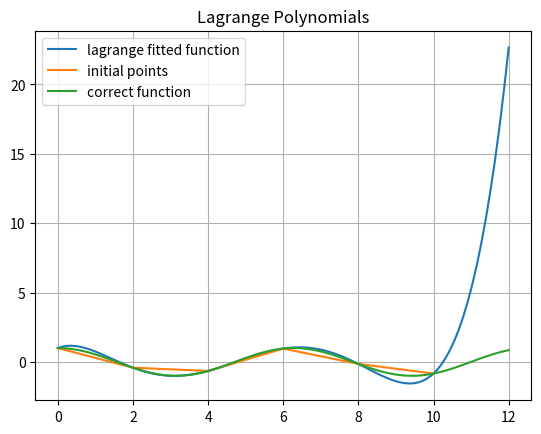

Source code (Python):
# Question:Produce a simple dataset with n points (xi, fi), which follow a simple non-polynomial function of your
# choice. The built-in functions for sin and cos, or the Gaussian function, or anything along those lines can
# be used for this. Initially, choose n to be small; say 4 or 5. Plot the points to validate visually that they
# follow your chosen function.
# Implement a function that calculates the Lagrange polynomial formula in code directly. The code should
# be written so n can be changed easily (or figures out the value of n itself). Validate the result by
# checking that the function passes through the data points, and then plot the result across a reasonably
# finely-spaced set of x values. Observe the behaviour when x is outside of the range of xi points.
# Repeat for larger values of n, for the same original choice of function, and observe the behaviour of the
# interpolated function. What can you conclude about the use of Lagrange polynomials for interpolation?
# Try this for a few different functions (it should be easy to change the initial code at this point to allow
# you to test a few different forms).

import numpy as np
import matplotlib.pyplot as plt

def gaussian(x, mu, sig):
    return (1.0 / (np.sqrt(2.0 * np.pi) * sig) * np.exp(-np.power((x - mu) / sig, 2.0) / 2))

xi=np.linspace(0,10,6)
fi=np.cos(xi)
#fi=gaussian(xi,5,5)

def lagrange(x,xi,fi,num):
    adding_element=[]
    for i in range(0,num):
      basis_element=[]
      for j in range(0,num):
         if j!=i:
            basis_element.append((x-xi[j])/(xi[i]-xi[j]))
      basis=np.prod(basis_element)      
      adding_element.append(basis*fi[i])
    return np.sum(adding_element)

x=np.linspace(0,12,100)
num=len(xi)
lagrange_fit_func = [lagrange(x_val, xi, fi, num) for x_val in x] 

plt.plot(x,lagrange_fit_func,label='lagrange fitted function')
plt.plot(xi,fi,label='initial points')
#plt.plot(x,gaussian(x,5,5),label='correct function')
plt.plot(x,np.cos(x),label='correct function')

plt.legend()
plt.title('Lagrange Polynomials')
plt.grid()
plt.show()
      
